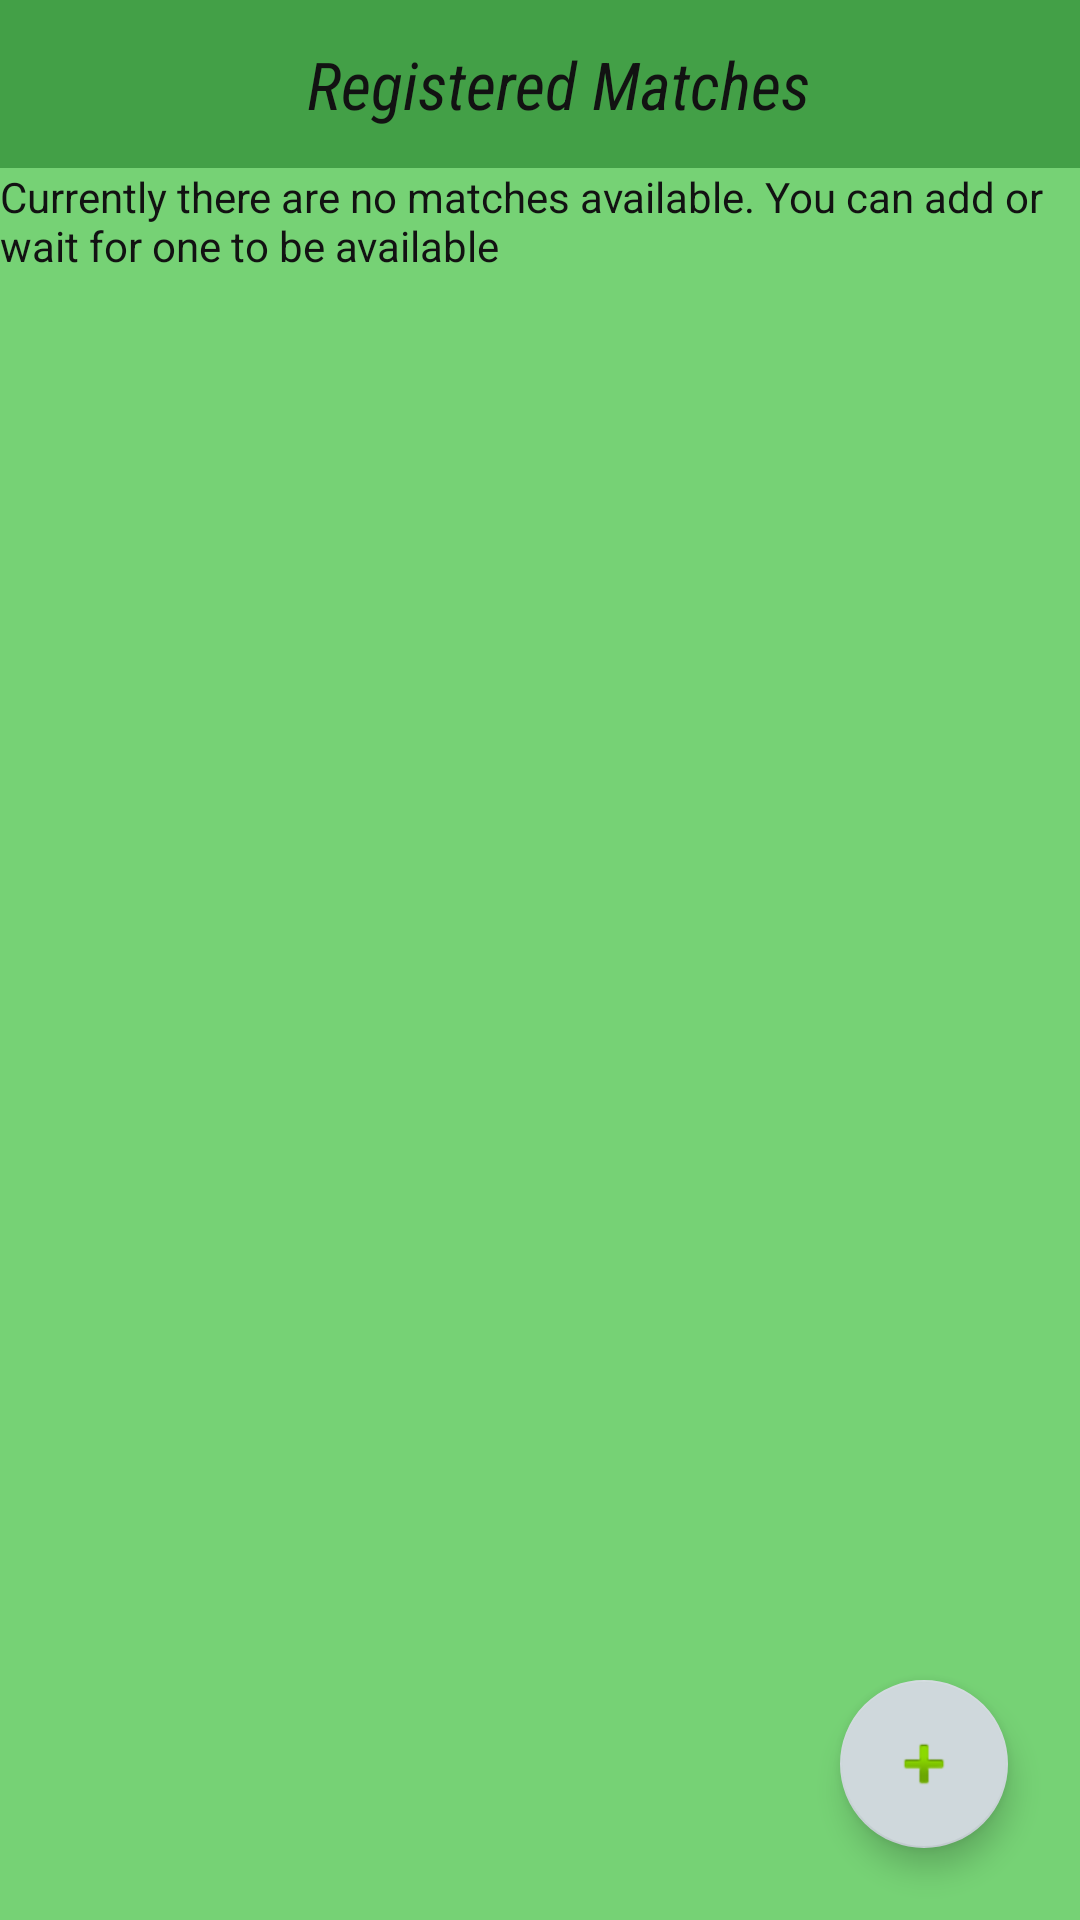

Write the Android layout XML for this screen, with the resource values it uses.
<!-- AndroidManifest.xml: application theme FutTheme -->
<!-- res/layout/fragment_match_list.xml -->
<LinearLayout
    xmlns:android="http://schemas.android.com/apk/res/android"
    xmlns:app="http://schemas.android.com/apk/res-auto"
    android:layout_width="match_parent"
    android:layout_height="match_parent"
    android:orientation="vertical"
    >

    <Toolbar
        android:layout_width="match_parent"
        android:layout_height="wrap_content"
        android:contentDescription="@string/ct_list_toolbar"
        style="@style/ToolbarFutTheme">

        <TextView
            android:layout_width="match_parent"
            android:layout_height="match_parent"
            android:id="@+id/tv_main_title"
            android:text="@string/tv_main_title"
            android:textAlignment="center"
            android:contentDescription="@string/ct_list_toolbar"
            style="@style/TitleFutTheme"
            />

    </Toolbar>

    <TextView
        android:id="@+id/tv_loading"
        android:text="@string/text_loading_message"
        android:layout_height="wrap_content"
        android:layout_width="match_parent"
        />

    <FrameLayout
        android:layout_width="match_parent"
        android:layout_height="0dp"
        android:layout_weight="0.1">

        <android.support.v7.widget.RecyclerView
            android:id="@+id/rv_match_list"
            android:contentDescription="@string/ct_list_matches"
            android:layout_width="match_parent"
            android:layout_height="match_parent"
            android:elevation="6dp" />

        <android.support.design.widget.FloatingActionButton
            android:id="@+id/fab_create_match"
            android:layout_width="wrap_content"
            android:layout_height="wrap_content"
            android:layout_gravity="bottom|end"
            android:layout_marginBottom="@dimen/fab_margin"
            android:layout_marginEnd="@dimen/fab_margin"
            android:contentDescription="@string/ct_list_add_match"
            app:srcCompat="@android:drawable/ic_input_add" />

    </FrameLayout>



</LinearLayout>
<!-- resources referenced by this layout -->
<resources>
  <dimen name="fab_margin">24dp</dimen>
  <string name="ct_list_add_match">Button to add a new match</string>
  <string name="ct_list_matches">List of registered matches</string>
  <string name="ct_list_toolbar">Match List Title</string>
  <string name="text_loading_message">Currently there are no matches available. You can add or wait for one to be available</string>
  <string name="tv_main_title">Registered Matches</string>
  <style name="TitleFutTheme" parent="FutTheme">
          <item name="android:textSize">@dimen/titleTextSize</item>
          <item name="android:layout_marginTop">@dimen/marginSize</item>
          <item name="android:layout_marginLeft">@dimen/marginSize</item>
          <item name="android:layout_marginRight">@dimen/marginSize</item>
          <item name="android:layout_marginBottom">@dimen/marginSize</item>
          <item name="android:textStyle">italic</item>
          <item name="android:textAlignment">center</item>
          <item name="android:fontFamily">sans-serif-condensed</item>
          <item name="android:textColor">@color/colorTextPrimary</item>
      </style>
  <style name="ToolbarFutTheme" parent="FutTheme">
          <item name="android:background">@color/colorPrimary</item>
          <item name="android:textSize">@dimen/titleTextSize</item>
          <item name="android:fontFamily">sans-serif-condensed</item>
      </style>
  <style name="FutTheme" parent="Theme.AppCompat.Light.NoActionBar">
          <item name="colorPrimary">@color/colorPrimary</item>
          <item name="colorPrimaryDark">@color/colorPrimaryDark</item>
          <item name="colorAccent">@color/colorAccent</item>
          <item name="android:colorBackground">@color/colorPrimaryLight</item>
          <item name="android:textSize">@dimen/textSize</item>
          <item name="android:fontFamily">sans-serif</item>
          <item name="android:textColor">@color/colorTextPrimary</item>
          <item name="android:buttonStyle">@style/FutButtonStyle</item>
      </style>
  <dimen name="titleTextSize">22sp</dimen>
  <dimen name="marginSize">4dp</dimen>
  <color name="colorTextPrimary">#121212</color>
  <color name="colorPrimary">#43A047</color>
  <color name="colorPrimaryDark">#2E7D32</color>
  <color name="colorAccent">#CFD8DC</color>
  <color name="colorPrimaryLight">#76D275</color>
  <dimen name="textSize">14sp</dimen>
  <style name="FutButtonStyle" parent="@style/Widget.AppCompat.Button.Borderless">
          <item name="android:background">@drawable/button_border</item>
          <item name="android:elevation">@dimen/button_elevation</item>
          <item name="android:layout_marginStart">@dimen/marginSize</item>
          <item name="android:layout_marginEnd">@dimen/marginSize</item>
          <item name="android:layout_marginTop">@dimen/marginSize</item>
          <item name="android:layout_marginBottom">@dimen/marginSize</item>
          <item name="android:textSize">@dimen/button_text_size</item>
      </style>
  <!-- drawable button_border (drawable) -->
  <?xml version="1.0" encoding="utf-8"?>
  
  <shape
      xmlns:android="http://schemas.android.com/apk/res/android"
      android:shape="rectangle"
      >
      <stroke
          android:width="@dimen/button_border"
          android:color="@color/colorPrimaryDark"/>
  </shape>
  <dimen name="button_elevation">4dp</dimen>
  <dimen name="button_text_size">18dp</dimen>
  <dimen name="button_border">2dp</dimen>
</resources>
